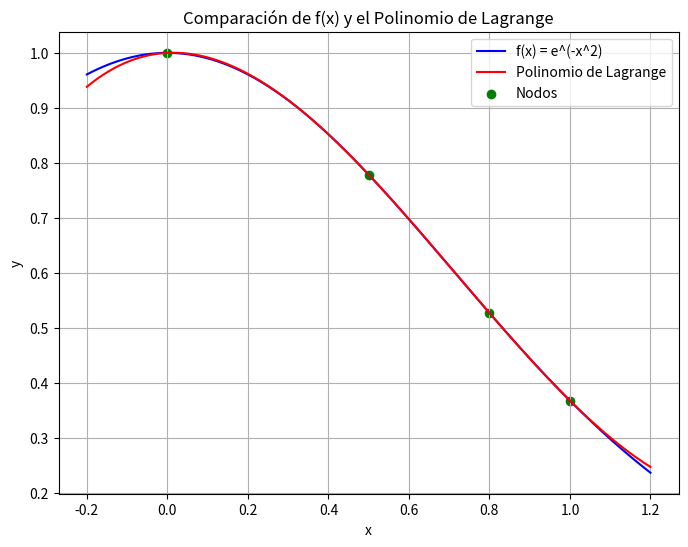

Generate this figure with matplotlib:
import numpy as np
import matplotlib.pyplot as plt

def f(x):
    return np.exp(-x**2)

# Nodos
x_nodes = [0, 0.5, 0.8, 1]
f_values = [f(x) for x in x_nodes]

# Punto de interpolación
x_interpolation = 0.2

# Polinomio de Lagrange
def lagrange(x, x_nodes, f_values):
    result = 0
    for i in range(len(x_nodes)):
        term = f_values[i]
        for j in range(len(x_nodes)):
            if i != j:
                term *= (x - x_nodes[j]) / (x_nodes[i] - x_nodes[j])
        result += term
    return result

# Crear un rango de valores de x para la gráfica
x_range = np.linspace(-0.2, 1.2, 400)
y_range = [f(x) for x in x_range]

# Calcular los valores de interpolación en el rango
interpolation_values = [lagrange(x, x_nodes, f_values) for x in x_range]

# Gráfica
plt.figure(figsize=(8, 6))
plt.plot(x_range, y_range, label="f(x) = e^(-x^2)", color="blue")
plt.plot(x_range, interpolation_values, label="Polinomio de Lagrange", color="red")
plt.scatter(x_nodes, f_values, label="Nodos", color="green", marker="o")
plt.xlabel("x")
plt.ylabel("y")
plt.title("Comparación de f(x) y el Polinomio de Lagrange")
plt.legend()
plt.grid(True)

# Mostrar la gráfica
plt.show()
